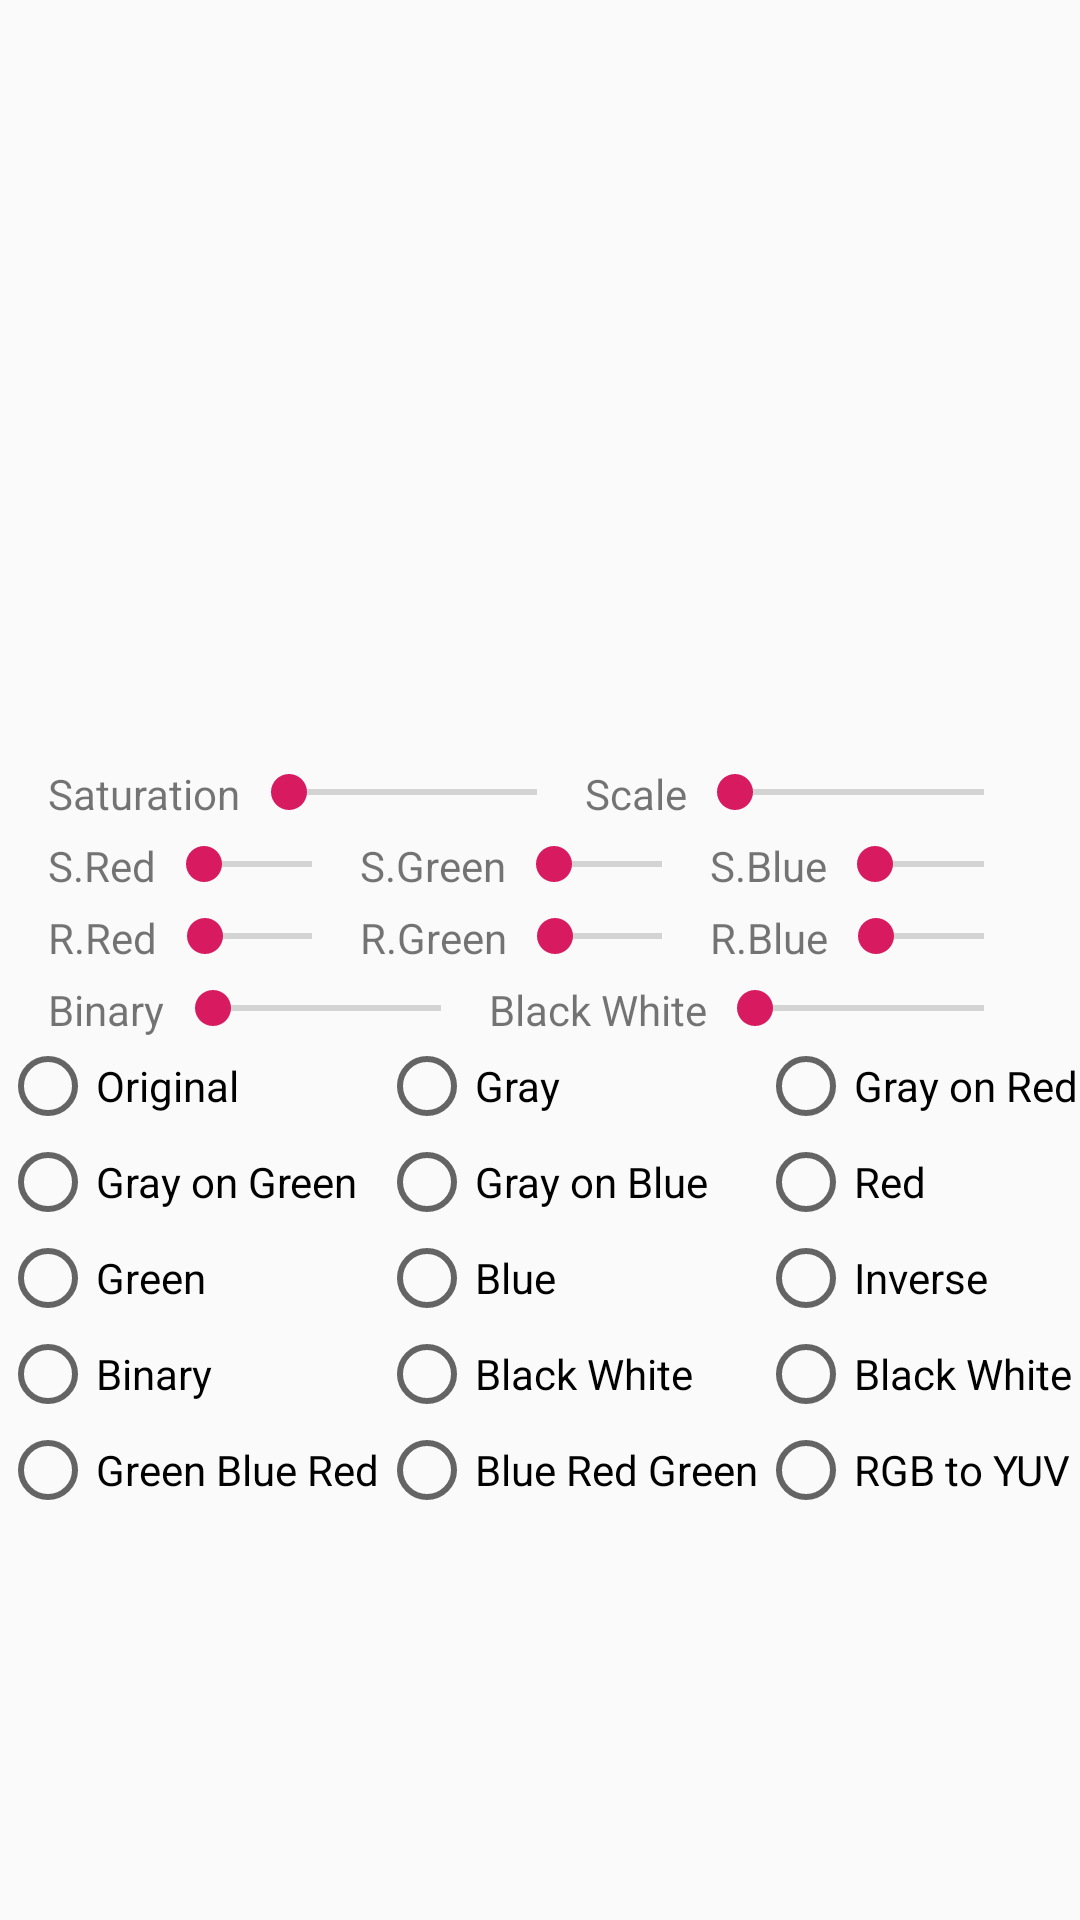

Here is an Android app screen rendered from its layout file. Give the layout XML and the strings, colors and styles it references.
<!-- AndroidManifest.xml: application theme AppTheme -->
<!-- res/layout/activity_matrix.xml -->
<?xml version="1.0" encoding="utf-8"?>
<LinearLayout xmlns:android="http://schemas.android.com/apk/res/android"
              android:layout_width="match_parent"
              android:layout_height="match_parent"
              android:orientation="vertical">

    <ImageView
            android:layout_gravity="center_horizontal"
            android:id="@+id/image_background"
            android:layout_width="match_parent"
            android:scaleType="fitXY"
            android:layout_height="250dp"
            android:src="@drawable/colorful_flower"/>

    <LinearLayout android:layout_width="match_parent" android:layout_height="wrap_content"
                  android:orientation="horizontal"
                  android:layout_marginTop="5dp"
                  android:paddingStart="16dp"
                  android:paddingEnd="16dp">
        <TextView android:layout_width="wrap_content"
                  android:layout_height="wrap_content"
                  android:text="Saturation"/>
        <SeekBar
                android:id="@+id/seek_saturation"
                android:layout_weight="1"
                android:layout_width="0dp"
                android:layout_height="wrap_content"
                android:min="0"
                android:max="510"/>

        <TextView android:layout_width="wrap_content"
                  android:layout_height="wrap_content"
                  android:text="Scale"/>
        <SeekBar
                android:id="@+id/seek_scale"
                android:layout_weight="1"
                android:layout_width="0dp"
                android:layout_height="wrap_content"
                android:min="0"
                android:max="510"/>

    </LinearLayout>
    <LinearLayout android:layout_width="match_parent" android:layout_height="wrap_content"
                  android:orientation="horizontal"
                  android:layout_marginTop="5dp"
                  android:paddingStart="16dp"
                  android:paddingEnd="16dp">
        <TextView android:layout_width="wrap_content"
                  android:layout_height="wrap_content"
                  android:text="S.Red"/>
        <SeekBar
                android:id="@+id/seek_scale_red"
                android:layout_weight="1"
                android:layout_width="0dp"
                android:layout_height="wrap_content"
                android:min="0"
                android:max="510"/>
        <TextView android:layout_width="wrap_content"
                  android:layout_height="wrap_content"
                  android:text="S.Green"/>
        <SeekBar
                android:id="@+id/seek_scale_green"
                android:layout_weight="1"
                android:layout_width="0dp"
                android:layout_height="wrap_content"
                android:min="0"
                android:max="510"/>
        <TextView android:layout_width="wrap_content"
                  android:layout_height="wrap_content"
                  android:text="S.Blue"/>
        <SeekBar
                android:id="@+id/seek_scale_blue"
                android:layout_weight="1"
                android:layout_width="0dp"
                android:layout_height="wrap_content"
                android:min="0"
                android:max="510"/>
    </LinearLayout>
    <LinearLayout android:layout_width="match_parent" android:layout_height="wrap_content"
                  android:orientation="horizontal"
                  android:layout_marginTop="5dp"
                  android:paddingStart="16dp"
                  android:paddingEnd="16dp">
        <TextView android:layout_width="wrap_content"
                  android:layout_height="wrap_content"
                  android:text="R.Red"/>
        <SeekBar
                android:id="@+id/seek_rotate_red"
                android:layout_weight="1"
                android:layout_width="0dp"
                android:layout_height="wrap_content"
                android:min="0"
                android:max="360"/>
        <TextView android:layout_width="wrap_content"
                  android:layout_height="wrap_content"
                  android:text="R.Green"/>
        <SeekBar
                android:id="@+id/seek_rotate_green"
                android:layout_weight="1"
                android:layout_width="0dp"
                android:layout_height="wrap_content"
                android:min="0"
                android:max="360"/>
        <TextView android:layout_width="wrap_content"
                  android:layout_height="wrap_content"
                  android:text="R.Blue"/>
        <SeekBar
                android:id="@+id/seek_rotate_blue"
                android:layout_weight="1"
                android:layout_width="0dp"
                android:layout_height="wrap_content"
                android:min="0"
                android:max="360"/>
    </LinearLayout>

    <LinearLayout android:layout_width="match_parent" android:layout_height="wrap_content"
                  android:orientation="horizontal"
                  android:layout_marginTop="5dp"
                  android:paddingStart="16dp"
                  android:paddingEnd="16dp">
        <TextView android:layout_width="wrap_content"
                  android:layout_height="wrap_content"
                  android:text="Binary"/>
        <SeekBar
                android:id="@+id/seek_binary"
                android:layout_weight="1"
                android:layout_width="0dp"
                android:layout_height="wrap_content"
                android:min="0"
                android:max="255"/>

        <TextView android:layout_width="wrap_content"
                  android:layout_height="wrap_content"
                  android:text="Black White"/>
        <SeekBar
                android:id="@+id/seek_black_white"
                android:layout_weight="1"
                android:layout_width="0dp"
                android:layout_height="wrap_content"
                android:min="0"
                android:max="255"/>

    </LinearLayout>

    <GridLayout
            android:id="@+id/radio_style"
            android:layout_gravity="center"
            android:layout_width="wrap_content"
            android:layout_height="wrap_content"
            android:columnCount="3">
        <RadioButton
                android:id="@+id/radio_original"
                android:layout_width="wrap_content"
                android:layout_height="wrap_content"
                android:text="Original"/>
        <RadioButton
                android:id="@+id/radio_gray"
                android:layout_width="wrap_content"
                android:layout_height="wrap_content"
                android:text="Gray"/>
        <RadioButton
                android:id="@+id/radio_gray_red"
                android:layout_width="wrap_content"
                android:layout_height="wrap_content"
                android:text="Gray on Red"/>
        <RadioButton
                android:id="@+id/radio_gray_green"
                android:layout_width="wrap_content"
                android:layout_height="wrap_content"
                android:text="Gray on Green"/>
        <RadioButton
                android:id="@+id/radio_gray_blue"
                android:layout_width="wrap_content"
                android:layout_height="wrap_content"
                android:text="Gray on Blue"/>
        <RadioButton
                android:id="@+id/radio_red"
                android:layout_width="wrap_content"
                android:layout_height="wrap_content"
                android:text="Red"/>
        <RadioButton
                android:id="@+id/radio_green"
                android:layout_width="wrap_content"
                android:layout_height="wrap_content"
                android:text="Green"/>
        <RadioButton
                android:id="@+id/radio_blue"
                android:layout_width="wrap_content"
                android:layout_height="wrap_content"
                android:text="Blue"/>
        <RadioButton
                android:id="@+id/radio_inverse"
                android:layout_width="wrap_content"
                android:layout_height="wrap_content"
                android:text="Inverse"/>
        <RadioButton
                android:id="@+id/radio_binary"
                android:layout_width="wrap_content"
                android:layout_height="wrap_content"
                android:text="Binary"/>
        <RadioButton
                android:id="@+id/radio_black_white"
                android:layout_width="wrap_content"
                android:layout_height="wrap_content"
                android:text="Black White"/>
        <RadioButton
                android:id="@+id/radio_black_white_light"
                android:layout_width="wrap_content"
                android:layout_height="wrap_content"
                android:text="Black White Light"/>
        <RadioButton
                android:id="@+id/radio_gbr"
                android:layout_width="wrap_content"
                android:layout_height="wrap_content"
                android:text="Green Blue Red"/>
        <RadioButton
                android:id="@+id/radio_brg"
                android:layout_width="wrap_content"
                android:layout_height="wrap_content"
                android:text="Blue Red Green"/>
        <RadioButton
                android:id="@+id/radio_yuv"
                android:layout_width="wrap_content"
                android:layout_height="wrap_content"
                android:text="RGB to YUV"/>
    </GridLayout>

</LinearLayout>
<!-- resources referenced by this layout -->
<resources>
  <style name="AppTheme" parent="Theme.AppCompat.Light.DarkActionBar">
          
          <item name="colorPrimary">@color/colorPrimary</item>
          <item name="colorPrimaryDark">@color/colorPrimaryDark</item>
          <item name="colorAccent">@color/colorAccent</item>
      </style>
  <color name="colorPrimary">#008577</color>
  <color name="colorPrimaryDark">#00574B</color>
  <color name="colorAccent">#D81B60</color>
</resources>
